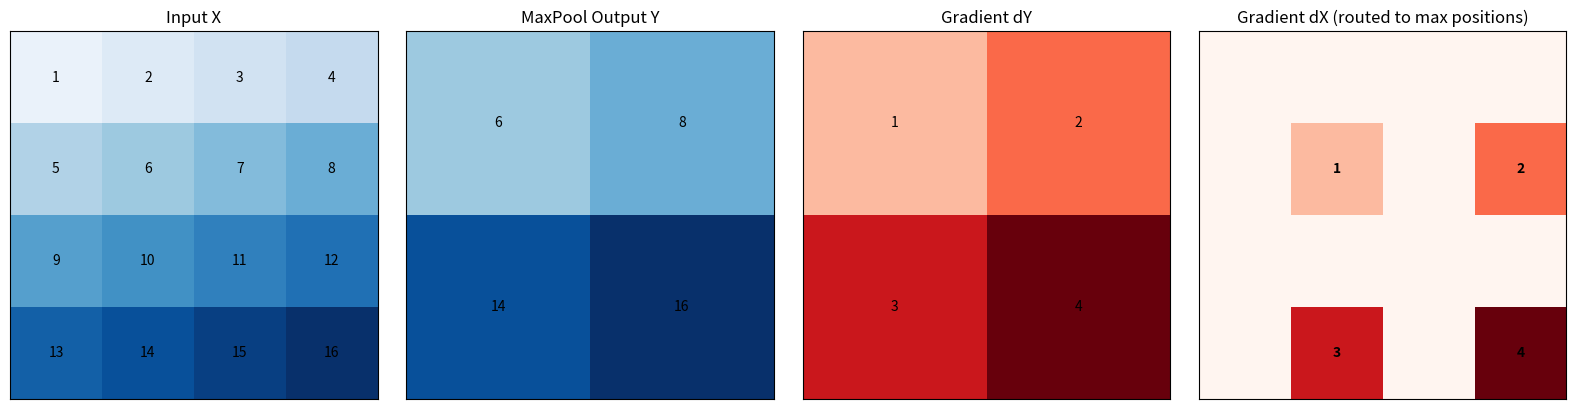
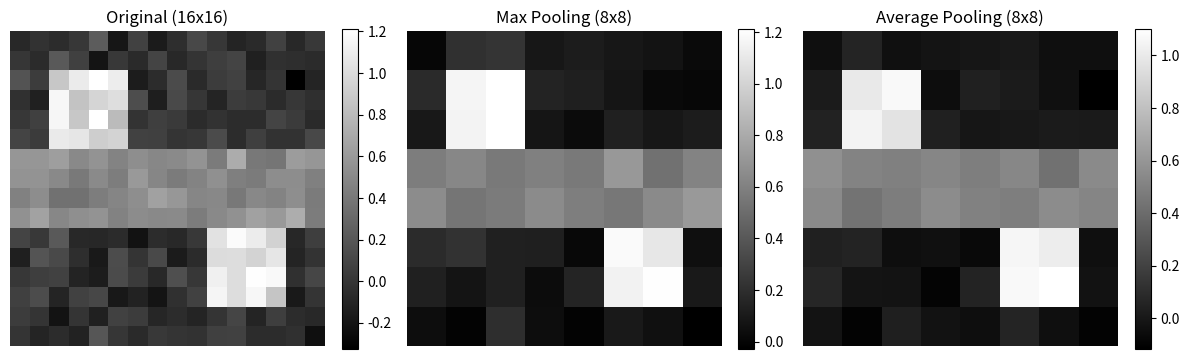

The script that saved these images, in order:
import numpy as np
import matplotlib.pyplot as plt

np.random.seed(42)
print("Pooling Layer module loaded!")

def maxpool2d_forward_naive(X, pool_size, stride=None):
    """
    Max Pooling 前向傳播（樸素版本）
    
    Parameters
    ----------
    X : np.ndarray, shape (N, C, H, W)
    pool_size : int or tuple
        池化窗口大小
    stride : int or None
        步長，預設等於 pool_size
    
    Returns
    -------
    Y : np.ndarray, shape (N, C, H', W')
    cache : dict
        包含最大值位置，供反向傳播使用
    """
    N, C, H, W = X.shape
    
    if isinstance(pool_size, int):
        kH, kW = pool_size, pool_size
    else:
        kH, kW = pool_size
    
    if stride is None:
        stride = kH
    
    H_out = (H - kH) // stride + 1
    W_out = (W - kW) // stride + 1
    
    Y = np.zeros((N, C, H_out, W_out))
    
    # 記錄最大值的位置（用於反向傳播）
    # 儲存每個輸出對應的輸入位置 (h_idx, w_idx)
    max_indices = np.zeros((N, C, H_out, W_out, 2), dtype=int)
    
    for n in range(N):
        for c in range(C):
            for i in range(H_out):
                for j in range(W_out):
                    h_start = i * stride
                    w_start = j * stride
                    
                    # 取出窗口
                    window = X[n, c, h_start:h_start+kH, w_start:w_start+kW]
                    
                    # 找最大值和其位置
                    Y[n, c, i, j] = np.max(window)
                    
                    # 記錄最大值的相對位置
                    max_pos = np.unravel_index(np.argmax(window), window.shape)
                    max_indices[n, c, i, j, 0] = h_start + max_pos[0]
                    max_indices[n, c, i, j, 1] = w_start + max_pos[1]
    
    cache = {'X_shape': X.shape, 'max_indices': max_indices, 
             'pool_size': (kH, kW), 'stride': stride}
    
    return Y, cache

# 測試
X = np.array([[[[1, 2, 3, 4],
                [5, 6, 7, 8],
                [9, 10, 11, 12],
                [13, 14, 15, 16]]]], dtype=float)

Y, cache = maxpool2d_forward_naive(X, pool_size=2, stride=2)

print("輸入:")
print(X[0, 0])
print(f"\n輸入形狀: {X.shape}")
print(f"\n輸出:")
print(Y[0, 0])
print(f"\n輸出形狀: {Y.shape}")
print("\n每個輸出對應的最大值位置 (h, w):")
print(cache['max_indices'][0, 0, :, :, :].reshape(2, 2, 2))

def maxpool2d_backward_naive(dY, cache):
    """
    Max Pooling 反向傳播
    
    Parameters
    ----------
    dY : np.ndarray, shape (N, C, H_out, W_out)
        對輸出的梯度
    cache : dict
        來自 forward 的快取
    
    Returns
    -------
    dX : np.ndarray, shape (N, C, H, W)
        對輸入的梯度
    """
    X_shape = cache['X_shape']
    max_indices = cache['max_indices']
    
    N, C, H, W = X_shape
    _, _, H_out, W_out = dY.shape
    
    dX = np.zeros(X_shape)
    
    for n in range(N):
        for c in range(C):
            for i in range(H_out):
                for j in range(W_out):
                    # 找到最大值的位置
                    h_idx = max_indices[n, c, i, j, 0]
                    w_idx = max_indices[n, c, i, j, 1]
                    
                    # 梯度只流向最大值位置
                    dX[n, c, h_idx, w_idx] += dY[n, c, i, j]
    
    return dX

# 測試
dY = np.ones((1, 1, 2, 2))
dX = maxpool2d_backward_naive(dY, cache)

print("dY (全 1):")
print(dY[0, 0])
print("\ndX (梯度只流向最大值位置):")
print(dX[0, 0])
print("\n注意：最大值位置 (6, 8, 14, 16) 在原矩陣中的位置接收到梯度")

# 視覺化 Max Pooling 的梯度流
fig, axes = plt.subplots(1, 4, figsize=(16, 4))

# 輸入
ax = axes[0]
im = ax.imshow(X[0, 0], cmap='Blues', vmin=0, vmax=16)
for i in range(4):
    for j in range(4):
        ax.text(j, i, f'{int(X[0,0,i,j])}', ha='center', va='center')
ax.set_title('Input X')
ax.set_xticks([])
ax.set_yticks([])

# Max Pooling 輸出
ax = axes[1]
im = ax.imshow(Y[0, 0], cmap='Blues', vmin=0, vmax=16)
for i in range(2):
    for j in range(2):
        ax.text(j, i, f'{int(Y[0,0,i,j])}', ha='center', va='center')
ax.set_title('MaxPool Output Y')
ax.set_xticks([])
ax.set_yticks([])

# dY
ax = axes[2]
dY_test = np.array([[[[1, 2], [3, 4]]]], dtype=float)
im = ax.imshow(dY_test[0, 0], cmap='Reds', vmin=0, vmax=4)
for i in range(2):
    for j in range(2):
        ax.text(j, i, f'{int(dY_test[0,0,i,j])}', ha='center', va='center')
ax.set_title('Gradient dY')
ax.set_xticks([])
ax.set_yticks([])

# dX
dX_test = maxpool2d_backward_naive(dY_test, cache)
ax = axes[3]
im = ax.imshow(dX_test[0, 0], cmap='Reds', vmin=0, vmax=4)
for i in range(4):
    for j in range(4):
        val = dX_test[0, 0, i, j]
        if val > 0:
            ax.text(j, i, f'{int(val)}', ha='center', va='center', fontweight='bold')
ax.set_title('Gradient dX (routed to max positions)')
ax.set_xticks([])
ax.set_yticks([])

plt.tight_layout()
plt.show()

def avgpool2d_forward(X, pool_size, stride=None):
    """
    Average Pooling 前向傳播
    """
    N, C, H, W = X.shape
    
    if isinstance(pool_size, int):
        kH, kW = pool_size, pool_size
    else:
        kH, kW = pool_size
    
    if stride is None:
        stride = kH
    
    H_out = (H - kH) // stride + 1
    W_out = (W - kW) // stride + 1
    
    Y = np.zeros((N, C, H_out, W_out))
    
    for n in range(N):
        for c in range(C):
            for i in range(H_out):
                for j in range(W_out):
                    h_start = i * stride
                    w_start = j * stride
                    window = X[n, c, h_start:h_start+kH, w_start:w_start+kW]
                    Y[n, c, i, j] = np.mean(window)
    
    cache = {'X_shape': X.shape, 'pool_size': (kH, kW), 'stride': stride}
    return Y, cache

def avgpool2d_backward(dY, cache):
    """
    Average Pooling 反向傳播
    """
    X_shape = cache['X_shape']
    kH, kW = cache['pool_size']
    stride = cache['stride']
    
    N, C, H, W = X_shape
    _, _, H_out, W_out = dY.shape
    
    dX = np.zeros(X_shape)
    
    for n in range(N):
        for c in range(C):
            for i in range(H_out):
                for j in range(W_out):
                    h_start = i * stride
                    w_start = j * stride
                    
                    # 梯度平均分配
                    dX[n, c, h_start:h_start+kH, w_start:w_start+kW] += dY[n, c, i, j] / (kH * kW)
    
    return dX

# 測試
Y_avg, cache_avg = avgpool2d_forward(X, pool_size=2, stride=2)
dX_avg = avgpool2d_backward(dY_test, cache_avg)

print("輸入:")
print(X[0, 0])
print("\nAverage Pooling 輸出:")
print(Y_avg[0, 0])
print("\ndY:")
print(dY_test[0, 0])
print("\ndX (Average Pooling):")
print(dX_avg[0, 0])
print("\n注意：梯度被平均分配到每個窗口的 4 個位置")

class MaxPool2D:
    """
    Max Pooling 層
    """
    
    def __init__(self, pool_size, stride=None):
        if isinstance(pool_size, int):
            self.pool_size = (pool_size, pool_size)
        else:
            self.pool_size = pool_size
        
        self.stride = stride if stride is not None else self.pool_size[0]
        self.cache = None
    
    def forward(self, X):
        N, C, H, W = X.shape
        kH, kW = self.pool_size
        S = self.stride
        
        H_out = (H - kH) // S + 1
        W_out = (W - kW) // S + 1
        
        Y = np.zeros((N, C, H_out, W_out))
        max_indices = np.zeros((N, C, H_out, W_out, 2), dtype=int)
        
        for n in range(N):
            for c in range(C):
                for i in range(H_out):
                    for j in range(W_out):
                        h_start = i * S
                        w_start = j * S
                        window = X[n, c, h_start:h_start+kH, w_start:w_start+kW]
                        Y[n, c, i, j] = np.max(window)
                        max_pos = np.unravel_index(np.argmax(window), window.shape)
                        max_indices[n, c, i, j, 0] = h_start + max_pos[0]
                        max_indices[n, c, i, j, 1] = w_start + max_pos[1]
        
        self.cache = (X.shape, max_indices)
        return Y
    
    def backward(self, dY):
        X_shape, max_indices = self.cache
        N, C, H, W = X_shape
        _, _, H_out, W_out = dY.shape
        
        dX = np.zeros(X_shape)
        
        for n in range(N):
            for c in range(C):
                for i in range(H_out):
                    for j in range(W_out):
                        h_idx = max_indices[n, c, i, j, 0]
                        w_idx = max_indices[n, c, i, j, 1]
                        dX[n, c, h_idx, w_idx] += dY[n, c, i, j]
        
        return dX
    
    def __repr__(self):
        return f"MaxPool2D(pool_size={self.pool_size}, stride={self.stride})"


class AvgPool2D:
    """
    Average Pooling 層
    """
    
    def __init__(self, pool_size, stride=None):
        if isinstance(pool_size, int):
            self.pool_size = (pool_size, pool_size)
        else:
            self.pool_size = pool_size
        
        self.stride = stride if stride is not None else self.pool_size[0]
        self.cache = None
    
    def forward(self, X):
        N, C, H, W = X.shape
        kH, kW = self.pool_size
        S = self.stride
        
        H_out = (H - kH) // S + 1
        W_out = (W - kW) // S + 1
        
        Y = np.zeros((N, C, H_out, W_out))
        
        for n in range(N):
            for c in range(C):
                for i in range(H_out):
                    for j in range(W_out):
                        h_start = i * S
                        w_start = j * S
                        Y[n, c, i, j] = np.mean(X[n, c, h_start:h_start+kH, w_start:w_start+kW])
        
        self.cache = (X.shape, )
        return Y
    
    def backward(self, dY):
        X_shape, = self.cache
        N, C, H, W = X_shape
        kH, kW = self.pool_size
        S = self.stride
        _, _, H_out, W_out = dY.shape
        
        dX = np.zeros(X_shape)
        
        for n in range(N):
            for c in range(C):
                for i in range(H_out):
                    for j in range(W_out):
                        h_start = i * S
                        w_start = j * S
                        dX[n, c, h_start:h_start+kH, w_start:w_start+kW] += dY[n, c, i, j] / (kH * kW)
        
        return dX
    
    def __repr__(self):
        return f"AvgPool2D(pool_size={self.pool_size}, stride={self.stride})"

# 測試
maxpool = MaxPool2D(2, stride=2)
avgpool = AvgPool2D(2, stride=2)

print(maxpool)
print(avgpool)

def gradient_check_maxpool(X, pool_size, stride, eps=1e-5):
    """
    Max Pooling 梯度檢驗
    """
    pool = MaxPool2D(pool_size, stride)
    
    # 前向傳播
    Y = pool.forward(X)
    
    # 假設 loss = sum(Y^2)
    dY = 2 * Y
    
    # 反向傳播
    dX = pool.backward(dY)
    
    # 數值梯度
    dX_numerical = np.zeros_like(X)
    X_test = X.copy()
    
    for idx in range(X.size):
        multi_idx = np.unravel_index(idx, X.shape)
        old_val = X_test[multi_idx]
        
        X_test[multi_idx] = old_val + eps
        pool_new = MaxPool2D(pool_size, stride)
        Y_plus = pool_new.forward(X_test)
        loss_plus = np.sum(Y_plus ** 2)
        
        X_test[multi_idx] = old_val - eps
        pool_new = MaxPool2D(pool_size, stride)
        Y_minus = pool_new.forward(X_test)
        loss_minus = np.sum(Y_minus ** 2)
        
        X_test[multi_idx] = old_val
        
        dX_numerical[multi_idx] = (loss_plus - loss_minus) / (2 * eps)
    
    diff = np.abs(dX - dX_numerical)
    rel_error = np.max(diff / (np.abs(dX) + np.abs(dX_numerical) + 1e-8))
    
    print("=== Max Pooling 梯度檢驗 ===")
    print(f"最大絕對誤差: {np.max(diff):.2e}")
    print(f"最大相對誤差: {rel_error:.2e}")
    print(f"通過: {rel_error < 1e-5}")
    
    return rel_error < 1e-5

# 測試
X_test = np.random.randn(2, 2, 4, 4)
gradient_check_maxpool(X_test, pool_size=2, stride=2)

class GlobalAvgPool2D:
    """
    Global Average Pooling
    
    對每個通道計算空間平均值
    輸入: (N, C, H, W)
    輸出: (N, C)
    """
    
    def __init__(self):
        self.cache = None
    
    def forward(self, X):
        """
        前向傳播
        """
        N, C, H, W = X.shape
        
        # 解答：對 H 和 W 維度取平均
        Y = np.mean(X, axis=(2, 3))  # (N, C)
        
        self.cache = X.shape
        return Y
    
    def backward(self, dY):
        """
        反向傳播
        
        dY: (N, C)
        dX: (N, C, H, W)
        """
        N, C, H, W = self.cache
        
        # 解答：梯度平均分配到所有空間位置
        dX = dY[:, :, np.newaxis, np.newaxis] / (H * W)
        dX = np.broadcast_to(dX, (N, C, H, W)).copy()
        
        return dX

# 測試
gap = GlobalAvgPool2D()
X_test = np.random.randn(2, 3, 4, 4)
Y = gap.forward(X_test)

print(f"輸入形狀: {X_test.shape}")
print(f"輸出形狀: {Y.shape}")

# 驗證
print(f"\n驗證：第一個通道的平均值")
print(f"手動計算: {np.mean(X_test[0, 0]):.6f}")
print(f"GAP 輸出: {Y[0, 0]:.6f}")

# Global Average Pooling 梯度檢驗
def gradient_check_gap(X, eps=1e-5):
    gap = GlobalAvgPool2D()
    
    Y = gap.forward(X)
    dY = 2 * Y  # loss = sum(Y^2)
    dX = gap.backward(dY)
    
    dX_numerical = np.zeros_like(X)
    X_test = X.copy()
    
    num_checks = min(20, X.size)
    indices = np.random.choice(X.size, num_checks, replace=False)
    
    for idx in indices:
        multi_idx = np.unravel_index(idx, X.shape)
        old_val = X_test[multi_idx]
        
        X_test[multi_idx] = old_val + eps
        gap_new = GlobalAvgPool2D()
        Y_plus = gap_new.forward(X_test)
        loss_plus = np.sum(Y_plus ** 2)
        
        X_test[multi_idx] = old_val - eps
        gap_new = GlobalAvgPool2D()
        Y_minus = gap_new.forward(X_test)
        loss_minus = np.sum(Y_minus ** 2)
        
        X_test[multi_idx] = old_val
        
        dX_numerical[multi_idx] = (loss_plus - loss_minus) / (2 * eps)
    
    max_error = 0
    for idx in indices:
        multi_idx = np.unravel_index(idx, X.shape)
        error = abs(dX[multi_idx] - dX_numerical[multi_idx]) / (abs(dX[multi_idx]) + abs(dX_numerical[multi_idx]) + 1e-8)
        max_error = max(max_error, error)
    
    print(f"Global Average Pooling 梯度檢驗 - 最大相對誤差: {max_error:.2e}")
    print(f"通過: {max_error < 1e-5}")

gradient_check_gap(X_test)

# 產生有結構的測試圖像
def create_test_image():
    """產生有邊緣和紋理的測試圖像"""
    img = np.zeros((16, 16))
    
    # 加入一些特徵
    img[2:6, 2:6] = 1       # 左上角方塊
    img[10:14, 10:14] = 1   # 右下角方塊
    img[6:10, :] = 0.5      # 水平條紋
    
    # 加入一些雜訊
    img += np.random.randn(16, 16) * 0.1
    
    return img[np.newaxis, np.newaxis, :, :]  # (1, 1, 16, 16)

img = create_test_image()

# 應用不同的池化
maxpool = MaxPool2D(2, stride=2)
avgpool = AvgPool2D(2, stride=2)

img_maxpool = maxpool.forward(img)
img_avgpool = avgpool.forward(img)

# 視覺化
fig, axes = plt.subplots(1, 3, figsize=(12, 4))

ax = axes[0]
im = ax.imshow(img[0, 0], cmap='gray')
ax.set_title(f'Original ({img.shape[2]}x{img.shape[3]})')
ax.axis('off')
plt.colorbar(im, ax=ax, fraction=0.046)

ax = axes[1]
im = ax.imshow(img_maxpool[0, 0], cmap='gray')
ax.set_title(f'Max Pooling ({img_maxpool.shape[2]}x{img_maxpool.shape[3]})')
ax.axis('off')
plt.colorbar(im, ax=ax, fraction=0.046)

ax = axes[2]
im = ax.imshow(img_avgpool[0, 0], cmap='gray')
ax.set_title(f'Average Pooling ({img_avgpool.shape[2]}x{img_avgpool.shape[3]})')
ax.axis('off')
plt.colorbar(im, ax=ax, fraction=0.046)

plt.tight_layout()
plt.show()

print("觀察：")
print("- Max Pooling 保留了最強的特徵（高值），對邊緣和紋理更敏感")
print("- Average Pooling 產生更平滑的結果，但可能丟失細節")

class Flatten:
    """
    Flatten 層
    
    將 (N, C, H, W) 展平成 (N, C*H*W)
    """
    
    def __init__(self):
        self.cache = None
    
    def forward(self, X):
        """
        前向傳播
        """
        self.cache = X.shape
        N = X.shape[0]
        return X.reshape(N, -1)
    
    def backward(self, dY):
        """
        反向傳播
        """
        return dY.reshape(self.cache)

# 測試
flatten = Flatten()
X_test = np.random.randn(2, 3, 4, 4)
Y = flatten.forward(X_test)

print(f"輸入形狀: {X_test.shape}")
print(f"輸出形狀: {Y.shape}")
print(f"預期: (2, {3*4*4}) = (2, 48)")

# 反向傳播
dY = np.random.randn(*Y.shape)
dX = flatten.backward(dY)
print(f"\ndX 形狀: {dX.shape} (應與輸入相同)")